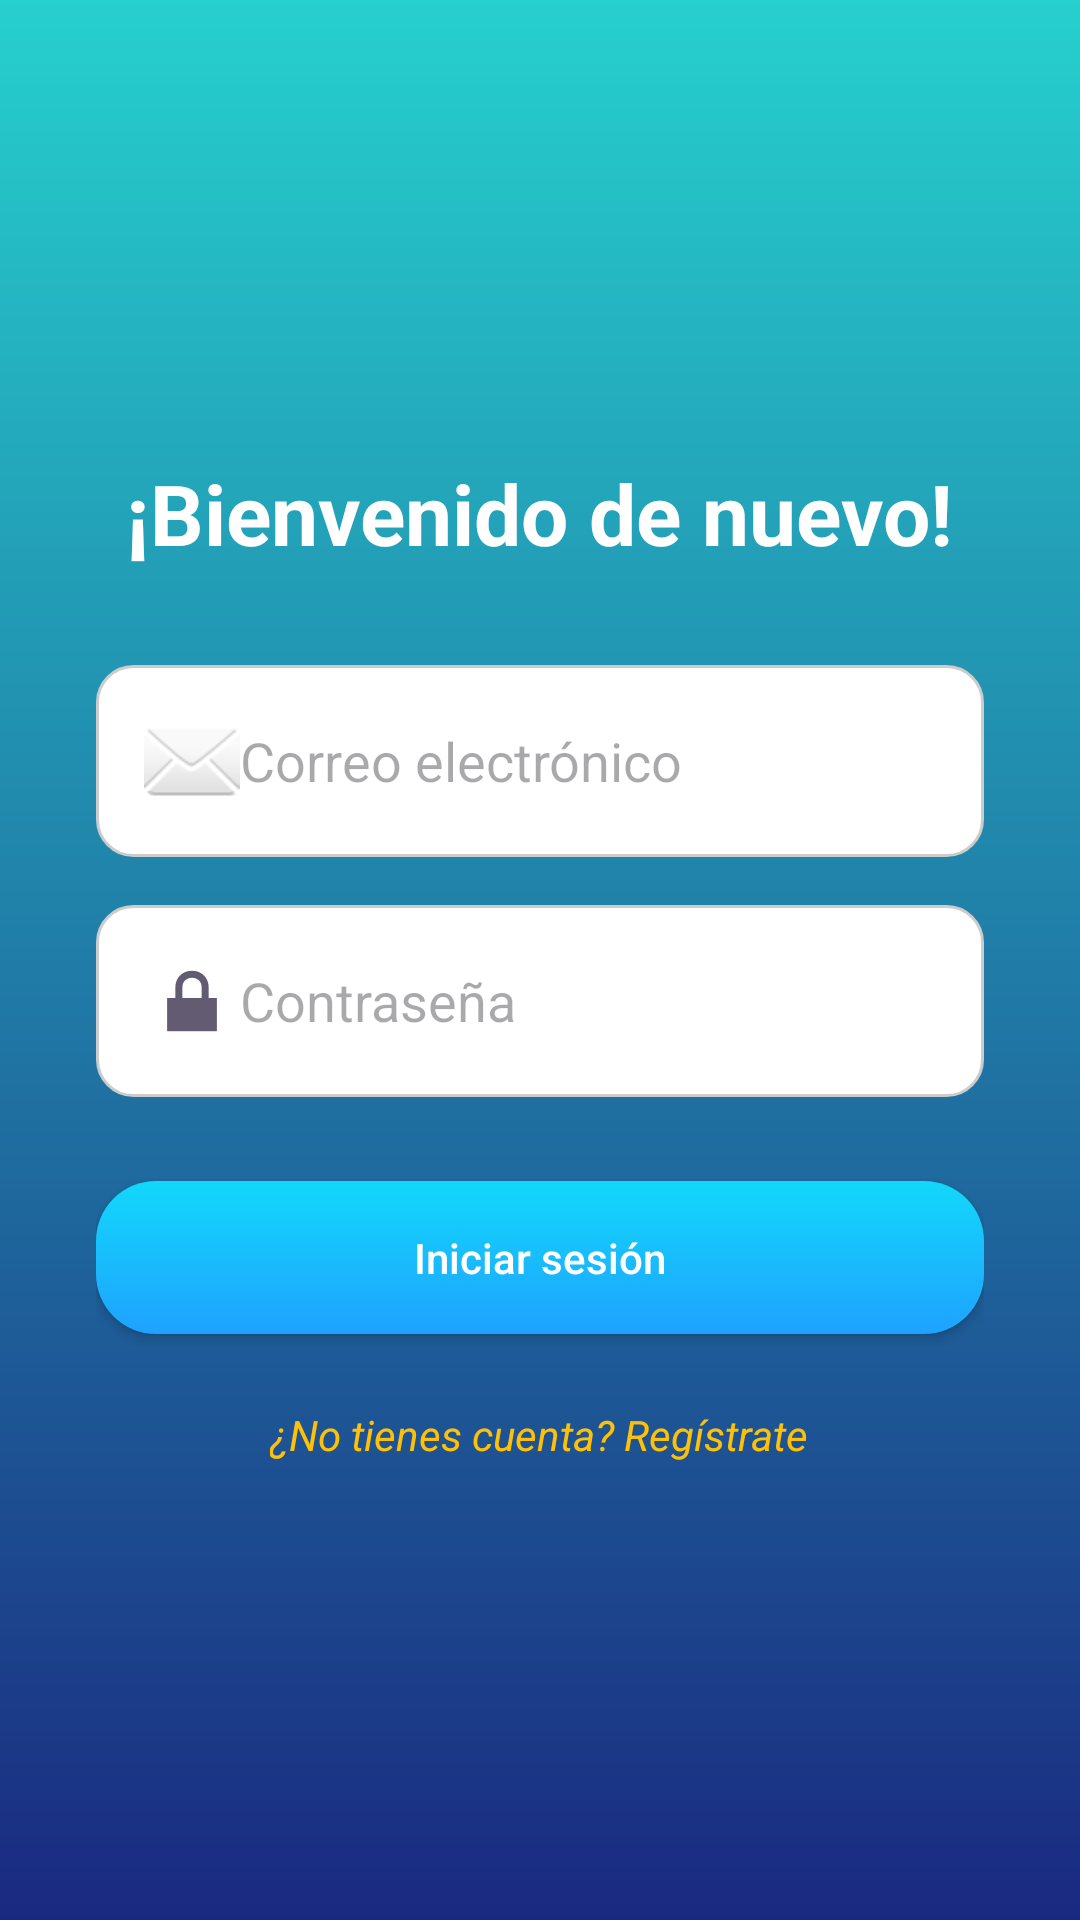

This screen was rendered from an Android layout file. Write that file and the resources it references.
<!-- AndroidManifest.xml: application theme Theme.Miprimeraaplicacion -->
<!-- res/layout/activity_login.xml -->
<LinearLayout xmlns:android="http://schemas.android.com/apk/res/android"
    android:layout_width="match_parent"
    android:layout_height="match_parent"
    android:orientation="vertical"
    android:gravity="center"
    android:padding="32dp"
    android:background="@drawable/background_gradient">

    <TextView
        android:id="@+id/titleText"
        android:text="¡Bienvenido de nuevo!"
        android:textSize="28sp"
        android:textStyle="bold"
        android:textColor="#FFFFFF"
        android:layout_marginBottom="32dp"
        android:layout_width="wrap_content"
        android:layout_height="wrap_content" />

    <EditText
        android:id="@+id/emailEditText"
        android:hint="Correo electrónico"
        android:inputType="textEmailAddress"
        android:drawableStart="@android:drawable/ic_dialog_email"
        android:background="@drawable/rounded_shadow"
        android:padding="16dp"
        android:textColor="#2C3E50"
        android:layout_width="match_parent"
        android:layout_height="wrap_content" />

    <EditText
        android:id="@+id/passwordEditText"
        android:hint="Contraseña"
        android:inputType="textPassword"
        android:drawableStart="@android:drawable/ic_lock_lock"
        android:background="@drawable/rounded_shadow"
        android:padding="16dp"
        android:textColor="#2C3E50"
        android:layout_marginTop="16dp"
        android:layout_width="match_parent"
        android:layout_height="wrap_content" />

    <Button
        android:id="@+id/loginButton"
        android:text="Iniciar sesión"
        android:textAllCaps="false"
        android:textColor="#FFFFFF"
        android:background="@drawable/button_gradient"
        android:layout_marginTop="28dp"
        android:elevation="8dp"
        android:layout_width="match_parent"
        android:layout_height="wrap_content"
        android:padding="16dp" />

    <TextView
        android:id="@+id/registerTextView"
        android:text="¿No tienes cuenta? Regístrate"
        android:textColor="#FFC107"
        android:textSize="14sp"
        android:textStyle="italic"
        android:layout_marginTop="24dp"
        android:layout_gravity="center"
        android:layout_width="wrap_content"
        android:layout_height="wrap_content"/>
</LinearLayout>
<!-- resources referenced by this layout -->
<resources>
  <!-- drawable background_gradient (drawable) -->
  <shape xmlns:android="http://schemas.android.com/apk/res/android"
      android:shape="rectangle">
      <gradient
          android:startColor="#1A2980"
          android:endColor="#26D0CE"
          android:angle="90" />
  </shape>
  <!-- drawable button_gradient (drawable) -->
  <selector xmlns:android="http://schemas.android.com/apk/res/android">
      <item android:state_pressed="true">
          <shape android:shape="rectangle">
              <gradient android:startColor="#FF512F" android:endColor="#DD2476" android:angle="90"/>
              <corners android:radius="20dp" />
          </shape>
      </item>
      <item>
          <shape android:shape="rectangle">
              <gradient android:startColor="#1FA2FF" android:endColor="#12D8FA" android:angle="90"/>
              <corners android:radius="20dp" />
          </shape>
      </item>
  </selector>
  <!-- drawable rounded_shadow (drawable) -->
  <shape xmlns:android="http://schemas.android.com/apk/res/android"
      android:shape="rectangle">
      <solid android:color="#FFFFFF" />
      <corners android:radius="12dp" />
      <padding android:left="10dp" android:top="10dp" android:right="10dp" android:bottom="10dp"/>
      <stroke android:width="1dp" android:color="#CCCCCC" />
  </shape>
  <style name="Theme.Miprimeraaplicacion" parent="Base.Theme.Miprimeraaplicacion" />
  <style name="Base.Theme.Miprimeraaplicacion" parent="Theme.Material3.DayNight.NoActionBar">
          
          
      </style>
</resources>
